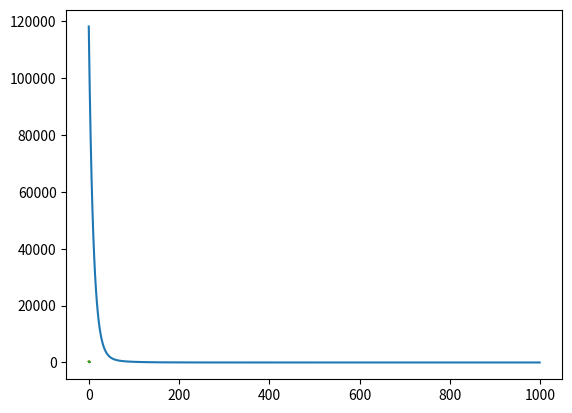

Write the Python code that produced this figure.
import numpy as np
import matplotlib.pyplot as plt

X = np.array([
[1, 17.9302012052, 94.5205919533],
[1, 97.1446971852, 69.5932819844],
[1, 81.7759007845, 5.73764809688] ])

Y = np.array([ 317, 405, 180])

# Set weights to random values and ensure
# they have a variance of 1/D which is
# optimal but not required for 
# descent.
w = np.random.randn(3) / np.sqrt(3)

learning_rate = 0.000001

# We'll store the mean squared error between Y and Yhat so we can show
# it decreases as we descend the gradient.
errors = []

for t in range(1000):
	YHat = X.dot(w)
	delta = YHat - Y
	gradient = 2 * X.T.dot(delta)
	w = w - (learning_rate * gradient)
	error = delta.dot(delta) / 3
	errors.append(error)

# Plot the mean squared error reducing over the 1000 iterations.
plt.plot(errors)
plt.show()

# Plot the predicted and actual values of Y
plt.plot(YHat, label='prediction')
plt.plot(Y, label='targets')
plt.show()

